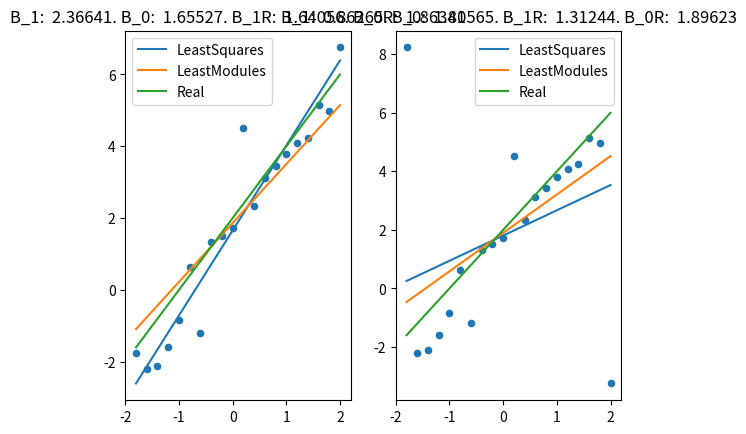

This chart was generated by the following Python code:
import numpy as np
import pandas as pd
import matplotlib.pyplot as plt

class SquaredLossRegression:
    """
    This class is used to 2 variables
    """
    def __init__(self):
        self.b0 = 0
        self.b1 = 0

    def fit(self, X, y):
        self.b1 = np.cov(X, y)[0, 1] / np.var(X)
        self.b0 = np.mean(y) - np.mean(X) * self.b1

    def predict(self, X):
        return self.b1 * X + self.b0

    def fit_predict(self, X, y):
        self.fit(X, y)
        return self.predict(X)

class RobustRegression(SquaredLossRegression):
    def fit(self, X, y):
        n = X.shape[0]
        r = np.mean(np.sign(X - np.median(X)) * np.sign(y - np.median(y)))
        l = n // 4 + (n % 4 != 0)
        j = n - l + 1
        q_x = (X[j] - X[l]) / 2
        q_y = (y[j] - y[l]) / 2
        self.b1 = r * q_y / q_x
        self.b0 = np.median(y) - np.median(X) * self.b1


sql = SquaredLossRegression()
rr = RobustRegression()

num = 20
x = np.linspace(-1.8, 2, num)
y = 2 + 2 * x + np.random.randn(num)

ax = plt.subplot(1, 2, 1)
ax.scatter(x, y, s=20)
pd.DataFrame(dict(LeastSquares=sql.fit_predict(x, y), 
                  LeastModules=rr.fit_predict(x, y), 
                  Real=(2 + 2 * x)), index=x)\
                  .plot(ax=ax, xlim=(-2, 2.2))

s = f'B_1: {sql.b1: .5f}. B_0: {sql.b0: .5f}. B_1R: {rr.b1: .5f}. B_0R: {rr.b0: .5f}'
plt.title(s)
print(s)

y[0] += 10
y[-1] -= 10
ax = plt.subplot(1, 2, 2)
ax.scatter(x, y, s=20)
pd.DataFrame(dict(LeastSquares=sql.fit_predict(x, y), 
                  LeastModules=rr.fit_predict(x, y), 
                  Real=(2 + 2 * x)), index=x)\
                  .plot(ax=ax, xlim=(-2, 2.2))
s = f'B_1: {sql.b1: .5f}. B_0: {sql.b0: .5f}. B_1R: {rr.b1: .5f}. B_0R: {rr.b0: .5f}'
plt.title(s)
print(s)
plt.show()
